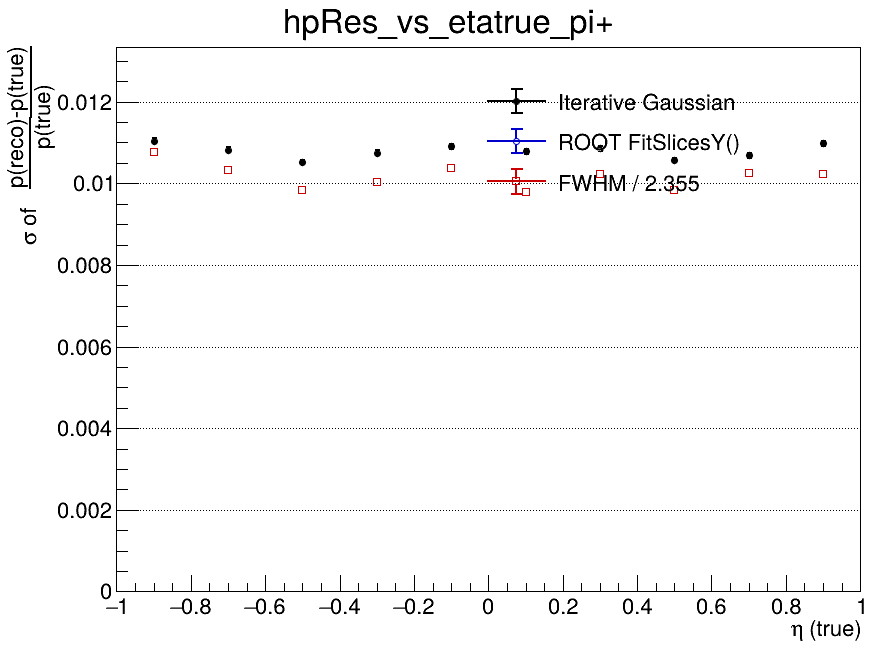

The table this chart was drawn from, first rows:
x_low, x_high, x_center, entries, iterative_mean, iterative_mean_error, iterative_sigma, iterative_sigma_error, iterative_chi2_ndf, iterative_iterations, iterative_fit_status, fitslicesy_sigma, fitslicesy_sigma_error, fwhm, fwhm_sigma
-1, -0.8, -0.9, 36992, -0.009029, 6.72152215067e-05, 0.01105, 6.74782299545e-05, 1.975, 3, 0, 0, 0, 0.02533, 0.01076
-0.8, -0.6, -0.7, 42755, -0.009095, 6.16762605058e-05, 0.01083, 6.36226484358e-05, 3.419, 3, 0, 0, 0, 0.02431, 0.01033
-0.6, -0.4, -0.5, 45267, -0.009185, 5.77651674667e-05, 0.01052, 5.80550017988e-05, 6.329, 3, 0, 0, 0, 0.02319, 0.009847
-0.4, -0.2, -0.3, 45801, -0.009087, 5.90642395982e-05, 0.01074, 6.06675373008e-05, 5.166, 3, 0, 0, 0, 0.02364, 0.01004
-0.2, 0, -0.1, 44670, -0.008886, 6.03740294473e-05, 0.01091, 6.09101554073e-05, 4.978, 3, 0, 0, 0, 0.02443, 0.01038
0, 0.2, 0.1, 44561, -0.00889, 6.03560126703e-05, 0.01078, 6.29824806744e-05, 6.208, 3, 0, 0, 0, 0.02305, 0.009789
0.2, 0.4, 0.3, 45384, -0.009104, 6.04397294025e-05, 0.01086, 6.21561976807e-05, 4.827, 3, 0, 0, 0, 0.0241, 0.01023
0.4, 0.6, 0.5, 45355, -0.008989, 5.78258973399e-05, 0.01057, 5.8168296951e-05, 4.874, 3, 0, 0, 0, 0.02315, 0.00983
0.6, 0.8, 0.7, 42404, -0.009087, 6.08225790175e-05, 0.01069, 6.15659661877e-05, 3.307, 3, 0, 0, 0, 0.02413, 0.01025
0.8, 1, 0.9, 36814, -0.00878, 6.667692205e-05, 0.01098, 6.67688788197e-05, 2.155, 3, 0, 0, 0, 0.02409, 0.01023
